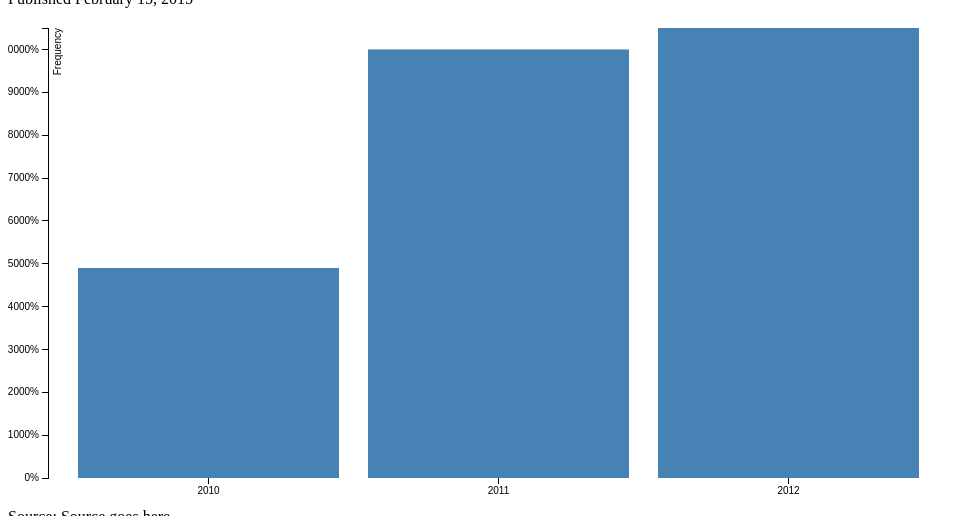
D3 v3 page, settled after 360 driven frames (6 s of simulated time); the page loaded 1 data file(s).


// ── js/script.js

// 1. This section sets the margins for the chart itself. For example if I change the top margin to 0 instead of 20 the chart will be drawn starting where the published date line ends (there won't be any space there anymore.) The width and height of the chart are also defined here. It is important to note that the size is defined with the margins in mind. The chart itself isn't 500 px in height, it's 500 minus the 50 in margins.
var margin = {top: 20, right: 20, bottom: 30, left: 40},
    width = 960 - margin.left - margin.right,
    height = 500 - margin.top - margin.bottom;

// 2. x and y are the distance from the (0,0) coordinate that the chart is drawn. If you change x to 10, for example, the bars will be drawn further to the right on the graph. If you change the y axis to 10 the bars will be drawn further down the page.
var x = d3.scale.ordinal()
    .rangeRoundBands([0, width], .1);

var y = d3.scale.linear()
    .range([height, 0]);

// 3. The words on each axis are defined by "orient" if you change it to orient right on the y axis, the percentages show up on the right side of the line itself. "Ticks" determines how many tick marks break up the chart. 
var xAxis = d3.svg.axis()
    .scale(x)
    .orient("bottom");

var yAxis = d3.svg.axis()
    .scale(y)
    .orient("left")
    .ticks(10, "%");
// 4. This shows up as an array in the browser inspector.
var svg = d3.select(".chart").append("svg")
    .attr("width", width + margin.left + margin.right)
    .attr("height", height + margin.top + margin.bottom)
  .append("g")
    .attr("transform", "translate(" + margin.left + "," + margin.top + ")");

d3.json("js/baseball_card.json", function(error, data) {
  
  console.log(data);
// 5. this sets the units for the axes, so the x axis is the year and the y axis is Homeruns.
  x.domain(data.stats.map(function(d) { return d.year; }));
  y.domain([0, d3.max(data.stats, function(d) { return d.H; })]);
// 6. this appends (combines) the attributes of the axis labels. It defines where they go, what they say and what they look like.
  svg.append("g")
      .attr("class", "x axis")
      .attr("transform", "translate(0," + height + ")")
      .call(xAxis);

  svg.append("g")
      .attr("class", "y axis")
      .call(yAxis)
    .append("text")
      .attr("transform", "rotate(-90)")
      .attr("y", 6)
      .attr("dy", ".71em")
      .style("text-anchor", "end")
      .text("Frequency");
// This defines the attributes of the bars themselves: shape, size, where the data pulls from. This is different because it doesn't pull divs from the html and append them to each other, instead it does things as an array.
  svg.selectAll(".bar")
      .data(data.stats)
    .enter().append("rect")
      .attr("class", "bar")
      .attr("x", function(d) { return x(d.year); })
      .attr("width", x.rangeBand())
      .attr("y", function(d) { return y(d.H); })
      .attr("height", function(d) { return height - y(d.H); });

});









### data: js/baseball_card.json
{
 "name": "Justin Smoak",
 "position": "1B",
 "club": "Seattle Mariners",
 "height": "6'4",
 "weight": "230",
 "dob": "12-5-86",
 "stats": [
  {
   "year": "2010",
   "club": "Rangers",
   "G": 70,
   "AB": 235,
   "R": 29,
   "H": 49,
   "2B": 10,
   "3B": 0,
   "HR": 8,
   "RBI": 34,
   "SB": 1,
   "BB": 38,
   "SO": 57,
   "SLG": 0.353,
   "OPS": 0.67,
   "AVG": 0.209
  },
  {
   "year": "2010",
   "club": "Mariners",
   "G": 30,
   "AB": 113,
   "R": 11,
   "H": 27,
   "2B": 4,
   "3B": 0,
   "HR": 5,
   "RBI": 14,
   "SB": 0,
   "BB": 8,
   "SO": 34,
   "SLG": 0.407,
   "OPS": 0.694,
   "AVG": 0.239
  },
  {
   "year": "2011",
   "club": "Mariners",
   "G": 123,
   "AB": 427,
   "R": 38,
   "H": 100,
   "2B": 24,
   "3B": 0,
   "HR": 15,
   "RBI": 55,
   "SB": 0,
   "BB": 55,
   "SO": 105,
   "SLG": 0.396,
   "OPS": 0.719,
   "AVG": 0.234
  },
  {
   "year": "2012",
   "club": "Mariners",
   "G": 132,
   "AB": 483,
   "R": 49,
   "H": 105,
   "2B": 14,
   "3B": 0,
   "HR": 19,
   "RBI": 51,
   "SB": 1,
   "BB": 49,
   "SO": 111,
   "SLG": 0.364,
   "OPS": 0.654,
   "AVG": 0.217
  }
 ]
}